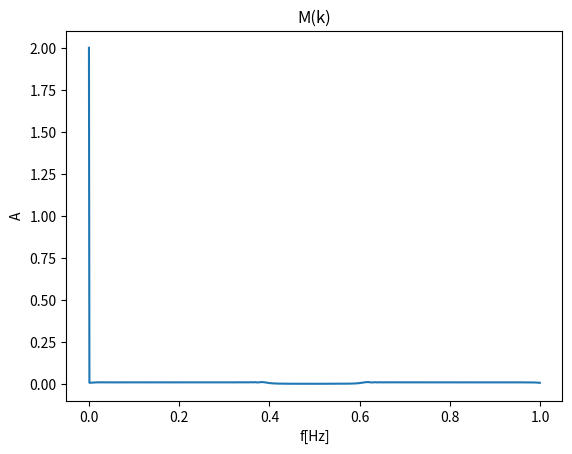

The script that saved this image:
import math as m
import matplotlib.pyplot as pl
from numpy import fft
import time


#numery wybranych z lab02 wzorów:
#zad1 - 3
#zad2 - 7
#zad3 - 3
#zad4 - 4


fs = 1000 #podanie czestotliwosci w Hz
Ts = 1 / fs
Tc = 1 #podanie okresu w s

N = round(Tc / Ts)

t = []
x = []
XRe = []
XIm = []
Mx = []
Mdecx = []

f = 200
fi = 0


for i in range(0, N):

	t.append(i / fs)
	x.append(0.2 * m.log10(t[i] ** 4 + 8) * m.sin(2 * m.pi * f * t[i] ** 2 + fi) + m.cos(t[i] / 8))


fMx = open("probki_Mx'.xlsx", 'a')		#w zależności od potrzeby będę zakomentowywał tylko jedno z dwóch poleceń - tego lub tego poniżej
#fMdecx = open("probki_Mdecx'.xlsx", 'a')
startDFT = time.time()

for i in range(0, N):

	XRe_suma = 0
	XIm_suma = 0

	for j in range(0, N):
		XRe_suma += x[j] * m.cos((-2 * m.pi * i * j)/N)
		XIm_suma += x[j] * m.sin((-2 * m.pi * i * j)/N)

	XRe.append(XRe_suma)
	XIm.append(XIm_suma)
	Mx.append(m.sqrt((XRe[i])**2 + (XIm[i])**2))
	#Mdecx.append(10 * m.log10(Mx[i]))		#to samo co powyżej
	Mx[i] = Mx[i] * (2/N)

	fMx.write("czas: " + str(t[i]) + '\t' + "wynik probki: " + str(Mx[i]) + "\n")
	#fMdecx.write("czas: " + str(t[i]) + '\t' + "wynik probki: " + str(Mdecx[i]) + "\n")

stopDFT = time.time()
fMx.close		#to samo co powyżej
#fMdecx.close


startFFT = time.time()
y = fft.fft(x)
stopFFT = time.time()
#print(y)


print("Czas obliczania DFT: ", stopDFT - startDFT, " s")
print("Czas obliczania FFT: ", stopFFT - startFFT, " s")


pl.plot(t, Mx)				#ta sama sytuacja co powyżej tyle, że do całego bloku komend dot. rysowania wykresu
pl.title('M(k)')
pl.xlabel('f[Hz]')
pl.ylabel('A')
pl.show()

#pl.plot(t, Mdecx)
#pl.title('M\'(k)')
#pl.xlabel('f[Hz]')
#pl.ylabel('dB')
#pl.show()
